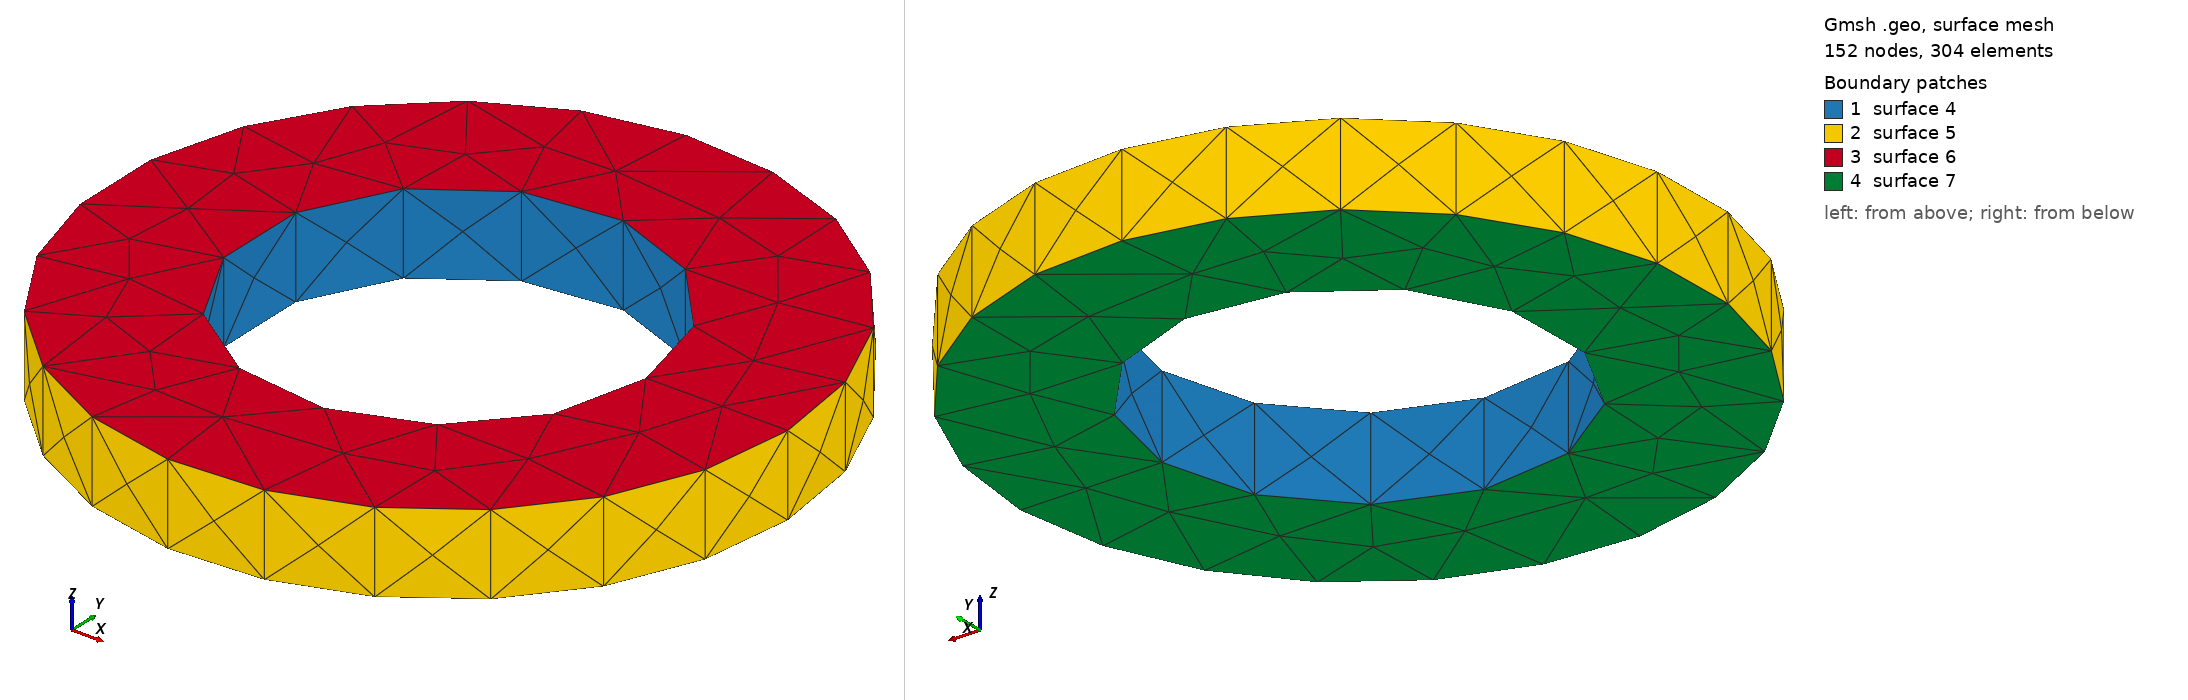

Gmsh geometry script, surface-meshed: 152 nodes, 304 surface elements. Boundary patches (legend numbers): 1 surface 4, 2 surface 5, 3 surface 6, 4 surface 7. Left view from above one corner, right view from below the opposite corner. The script declares no physical surfaces, so the legend lists its geometric surfaces. The drawing asked Gmsh for element sizes between 1% and 20% of the model's largest extent; the script's own settings can give other sizes.

=== geometry.geo (drawn) ===
// NeuroFlux AFPM parametric geometry for Gmsh handoff.
SetFactory("OpenCASCADE");
r_in = 0.07612500;
r_out = 0.13125000;
stator_thickness = 0.03150000;
magnet_thickness = 0.00472500;
air_gap = 0.00250000;
pole_count = 16;
slot_count = 48;
Cylinder(1) = {0, 0, -stator_thickness/2, 0, 0, stator_thickness, r_out};
Cylinder(2) = {0, 0, -stator_thickness/2, 0, 0, stator_thickness, r_in};
BooleanDifference{ Volume{1}; Delete; }{ Volume{2}; Delete; }
Physical Volume("stator_active_region") = {1};
Mesh.CharacteristicLengthMin = 0.00125000;
Mesh.CharacteristicLengthMax = 0.01102500;
